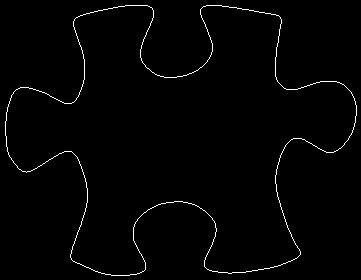

The data file committed next to this chart (first rows):
5, 121
5, 122
5, 123
5, 124
5, 125
5, 126
5, 127
5, 128
5, 129
5, 130
5, 131
5, 132
5, 133
5, 134
5, 135
6, 136
6, 137
6, 138
6, 139
6, 140
6, 141
6, 142
6, 143
6, 144
6, 145
6, 146
7, 147
7, 148
7, 149
7, 150
7, 151
8, 152
8, 153
8, 154
9, 155
9, 156
10, 157
11, 158
11, 159
12, 160
13, 161
13, 162
14, 163
15, 164
16, 165
17, 166
17, 167
18, 168
19, 169
20, 169
21, 170
22, 171
23, 171
24, 171
25, 171
26, 172
27, 171
28, 171
29, 171
30, 171
31, 170
... 1,350 more rows
